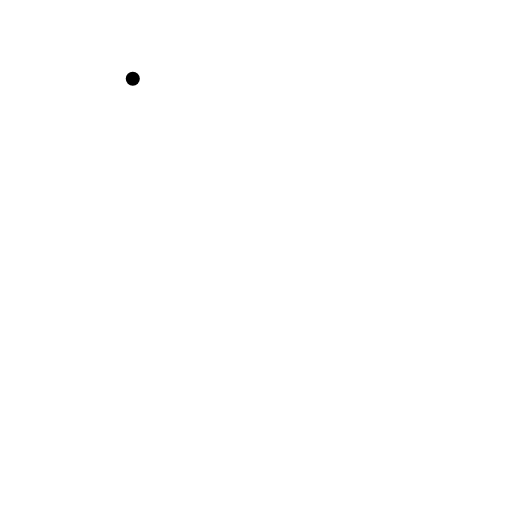
t = 0.00 s
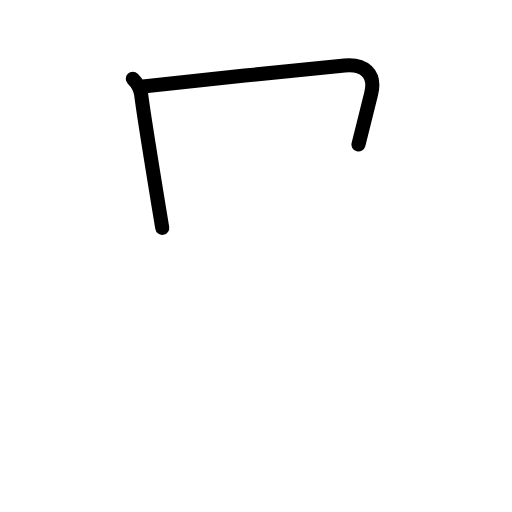
t = 1.63 s
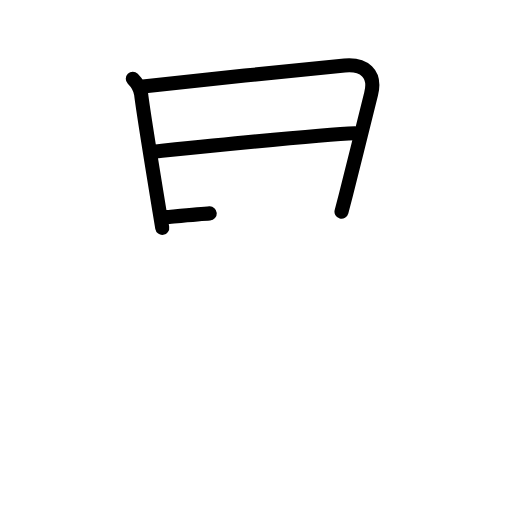
t = 3.25 s
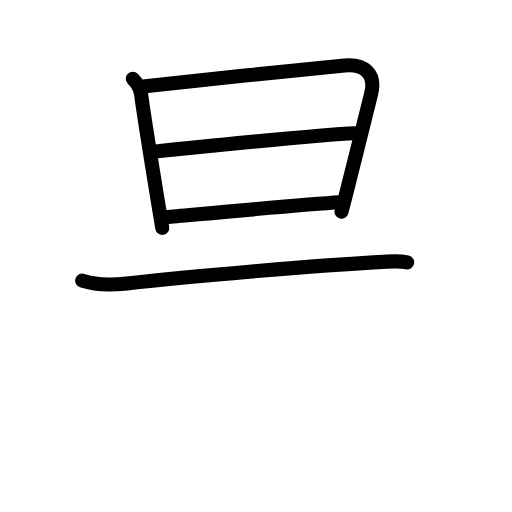
t = 4.83 s
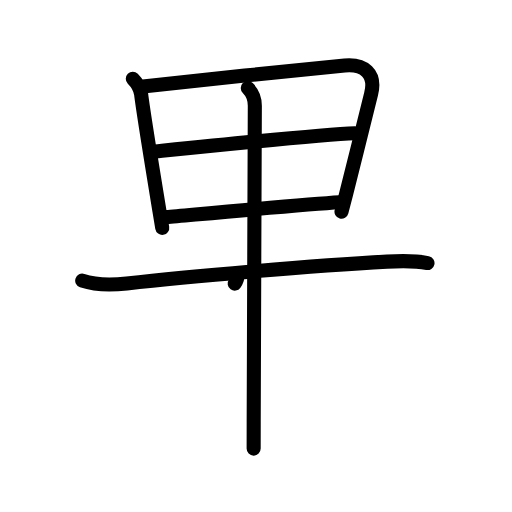
t = 6.25 s
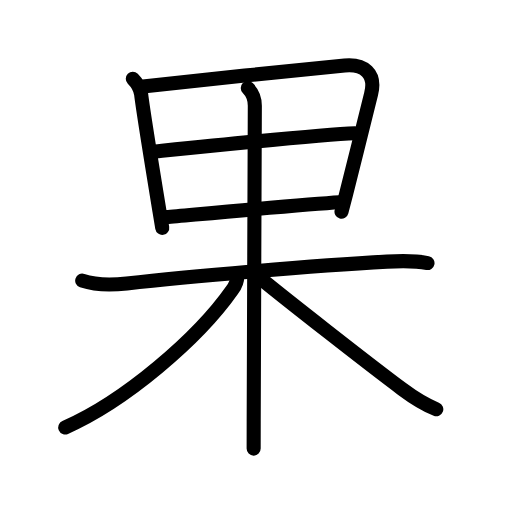
t = 8.00 s

The animated SVG that drew these frames (rendered in a browser with its animation timeline set to each time). Animation: 26 SMIL elements (animate=26); one cycle of 8.00 s.

<?xml version="1.0" encoding="UTF-8"?>
<!--
AniKanjiVG is licensed by CC-BY-SA Paul C. Sommerhoff (https://bitbucket.org/sommerhoff/anikanjivg).
AniKanjiVG uses KanjiVG which is licensed by CC-BY-SA Ulrich Apel (http://kanjivg.tagaini.net).
See also http://creativecommons.org/licenses/by-sa/3.0/
-->
<svg xmlns:kvg='http://kanjivg.tagaini.net' xmlns='http://www.w3.org/2000/svg' width='109' height='109' viewBox='0 0 109 109' style='fill:none;stroke:#000000;stroke-width:3;stroke-linecap:round;stroke-linejoin:round;' id="kvg:kanji_0679c"><g id="kvg:0679c" kvg:element="果"><g id="kvg:0679c-g1" kvg:element="田" kvg:part="1"><g id="kvg:0679c-g2" kvg:element="日"><path id="kvg:0679c-s1" kvg:type="㇑" d="M28.27,16.76c1.11,1.11,1.66,2.37,1.78,3.35c0.28,2.35,2.58,16.8,3.9,24.85c0.23,1.42,0.43,2.63,0.59,3.55"><animate attributeName="d" begin="0.0s" dur="0.3333333333333333s" from="M28.27,16.76C28.27,16.76,28.27,16.76,28.27,16.76" to="M28.27,16.76c1.11,1.11,1.66,2.37,1.78,3.35" />
<animate attributeName="d" begin="0.3333333333333333s" dur="0.3333333333333333s" from="M28.27,16.76c1.11,1.11,1.66,2.37,1.78,3.35c0,0,0,0,0,0,0" to="M28.27,16.76c1.11,1.11,1.66,2.37,1.78,3.35c0.28,2.35,2.58,16.8,3.9,24.85" />
<animate attributeName="d" begin="0.6666666666666666s" dur="0.3333333333333333s" from="M28.27,16.76c1.11,1.11,1.66,2.37,1.78,3.35c0.28,2.35,2.58,16.8,3.9,24.85c0,0,0,0,0,0,0" to="M28.27,16.76c1.11,1.11,1.66,2.37,1.78,3.35c0.28,2.35,2.58,16.8,3.9,24.85c0.23,1.42,0.43,2.63,0.59,3.55" />
</path>
<path id="kvg:0679c-s2" kvg:type="㇕a" d="M30.44,18.39c8.07-0.87,34.21-3.65,42.93-4.44c4.09-0.37,6.75,1.64,5.63,6.08c-1.27,5.05-3.81,15.36-5.37,21.47c-0.38,1.49-0.7,2.73-0.93,3.59"><animate attributeName="d" begin="1.0s" dur="0.25s" from="M30.44,18.39C30.44,18.39,30.44,18.39,30.44,18.39" to="M30.44,18.39c8.07-0.87,34.21-3.65,42.93-4.44" />
<animate attributeName="d" begin="1.25s" dur="0.25s" from="M30.44,18.39c8.07-0.87,34.21-3.65,42.93-4.44c0,0,0,0,0,0,0" to="M30.44,18.39c8.07-0.87,34.21-3.65,42.93-4.44c4.09-0.37,6.75,1.64,5.63,6.08" />
<animate attributeName="d" begin="1.5s" dur="0.25s" from="M30.44,18.39c8.07-0.87,34.21-3.65,42.93-4.44c4.09-0.37,6.75,1.64,5.63,6.08c0,0,0,0,0,0,0" to="M30.44,18.39c8.07-0.87,34.21-3.65,42.93-4.44c4.09-0.37,6.75,1.64,5.63,6.08c-1.27,5.05-3.81,15.36-5.37,21.47" />
<animate attributeName="d" begin="1.75s" dur="0.25s" from="M30.44,18.39c8.07-0.87,34.21-3.65,42.93-4.44c4.09-0.37,6.75,1.64,5.63,6.08c-1.27,5.05-3.81,15.36-5.37,21.47c0,0,0,0,0,0,0" to="M30.44,18.39c8.07-0.87,34.21-3.65,42.93-4.44c4.09-0.37,6.75,1.64,5.63,6.08c-1.27,5.05-3.81,15.36-5.37,21.47c-0.38,1.49-0.7,2.73-0.93,3.59" />
<animate attributeName="d" begin="0s" dur="1.0s" from="M-100,-100" to="M-100,-100" />
</path>
<path id="kvg:0679c-s3" kvg:type="㇐a" d="M33.08,32.26c8.67-0.89,35.17-3.64,42.47-3.9"><animate attributeName="d" begin="2.0s" dur="1.0s" from="M33.08,32.26C33.08,32.26,33.08,32.26,33.08,32.26" to="M33.08,32.26c8.67-0.89,35.17-3.64,42.47-3.9" />
<animate attributeName="d" begin="0s" dur="2.0s" from="M-100,-100" to="M-100,-100" />
</path>
<path id="kvg:0679c-s4" kvg:type="㇐a" d="M35.44,46.22c6.06-0.53,29.31-2.7,36.85-3.15"><animate attributeName="d" begin="3.0s" dur="1.0s" from="M35.44,46.22C35.44,46.22,35.44,46.22,35.44,46.22" to="M35.44,46.22c6.06-0.53,29.31-2.7,36.85-3.15" />
<animate attributeName="d" begin="0s" dur="3.0s" from="M-100,-100" to="M-100,-100" />
</path>
</g>
</g>
<g id="kvg:0679c-g3" kvg:element="木" kvg:radical="tradit"><path id="kvg:0679c-s5" kvg:type="㇐" d="M17.5,59.75c3.11,1.04,6.31,0.96,9.49,0.59c12.89-1.47,39.78-3.8,55.39-4.64c2.89-0.16,5.79-0.27,8.63,0.3"><animate attributeName="d" begin="4.0s" dur="0.3333333333333333s" from="M17.5,59.75C17.5,59.75,17.5,59.75,17.5,59.75" to="M17.5,59.75c3.11,1.04,6.31,0.96,9.49,0.59" />
<animate attributeName="d" begin="4.333333333333333s" dur="0.3333333333333333s" from="M17.5,59.75c3.11,1.04,6.31,0.96,9.49,0.59c0,0,0,0,0,0,0" to="M17.5,59.75c3.11,1.04,6.31,0.96,9.49,0.59c12.89-1.47,39.78-3.8,55.39-4.64" />
<animate attributeName="d" begin="4.666666666666667s" dur="0.3333333333333333s" from="M17.5,59.75c3.11,1.04,6.31,0.96,9.49,0.59c12.89-1.47,39.78-3.8,55.39-4.64c0,0,0,0,0,0,0" to="M17.5,59.75c3.11,1.04,6.31,0.96,9.49,0.59c12.89-1.47,39.78-3.8,55.39-4.64c2.89-0.16,5.79-0.27,8.63,0.3" />
<animate attributeName="d" begin="0s" dur="4.0s" from="M-100,-100" to="M-100,-100" />
</path>
<g id="kvg:0679c-g4" kvg:element="田" kvg:part="2"><g id="kvg:0679c-g5" kvg:element="丨" kvg:radical="nelson"><path id="kvg:0679c-s6" kvg:type="㇑" d="M52.75,18.75c1.12,1.12,1.5,2.72,1.5,3.75c0,2.49-0.19,49.36-0.24,67.12C54,92.37,54,94.41,54,95.5"><animate attributeName="d" begin="5.0s" dur="0.3333333333333333s" from="M52.75,18.75C52.75,18.75,52.75,18.75,52.75,18.75" to="M52.75,18.75c1.12,1.12,1.5,2.72,1.5,3.75" />
<animate attributeName="d" begin="5.333333333333333s" dur="0.3333333333333333s" from="M52.75,18.75c1.12,1.12,1.5,2.72,1.5,3.75c0,0,0,0,0,0,0" to="M52.75,18.75c1.12,1.12,1.5,2.72,1.5,3.75c0,2.49-0.19,49.36-0.24,67.12" />
<animate attributeName="d" begin="5.666666666666667s" dur="0.3333333333333333s" from="M52.75,18.75c1.12,1.12,1.5,2.72,1.5,3.75c0,2.49-0.19,49.36-0.24,67.12c0,0,0,0,0,0,0" to="M52.75,18.75c1.12,1.12,1.5,2.72,1.5,3.75c0,2.49-0.19,49.36-0.24,67.12C54,92.37,54,94.41,54,95.5" />
<animate attributeName="d" begin="0s" dur="5.0s" from="M-100,-100" to="M-100,-100" />
</path>
</g>
</g>
<path id="kvg:0679c-s7" kvg:type="㇒" d="M50.5,59c0,1-0.6,2.07-1.08,2.75C42.13,72.13,26.63,85.39,13.88,91"><animate attributeName="d" begin="6.0s" dur="0.5s" from="M50.5,59C50.5,59,50.5,59,50.5,59" to="M50.5,59c0,1-0.6,2.07-1.08,2.75" />
<animate attributeName="d" begin="6.5s" dur="0.5s" from="M50.5,59c0,1-0.6,2.07-1.08,2.75c0,0,0,0,0,0,0" to="M50.5,59c0,1-0.6,2.07-1.08,2.75C42.13,72.13,26.63,85.39,13.88,91" />
<animate attributeName="d" begin="0s" dur="6.0s" from="M-100,-100" to="M-100,-100" />
</path>
<path id="kvg:0679c-s8" kvg:type="㇏" d="M55.88,59.62c4.88,4,22.25,17.62,29.79,23.25c2.33,1.74,4.48,3.16,7.21,4.25"><animate attributeName="d" begin="7.0s" dur="0.5s" from="M55.88,59.62C55.88,59.62,55.88,59.62,55.88,59.62" to="M55.88,59.62c4.88,4,22.25,17.62,29.79,23.25" />
<animate attributeName="d" begin="7.5s" dur="0.5s" from="M55.88,59.62c4.88,4,22.25,17.62,29.79,23.25c0,0,0,0,0,0,0" to="M55.88,59.62c4.88,4,22.25,17.62,29.79,23.25c2.33,1.74,4.48,3.16,7.21,4.25" />
<animate attributeName="d" begin="0s" dur="7.0s" from="M-100,-100" to="M-100,-100" />
</path>
</g>
</g>
</svg>
